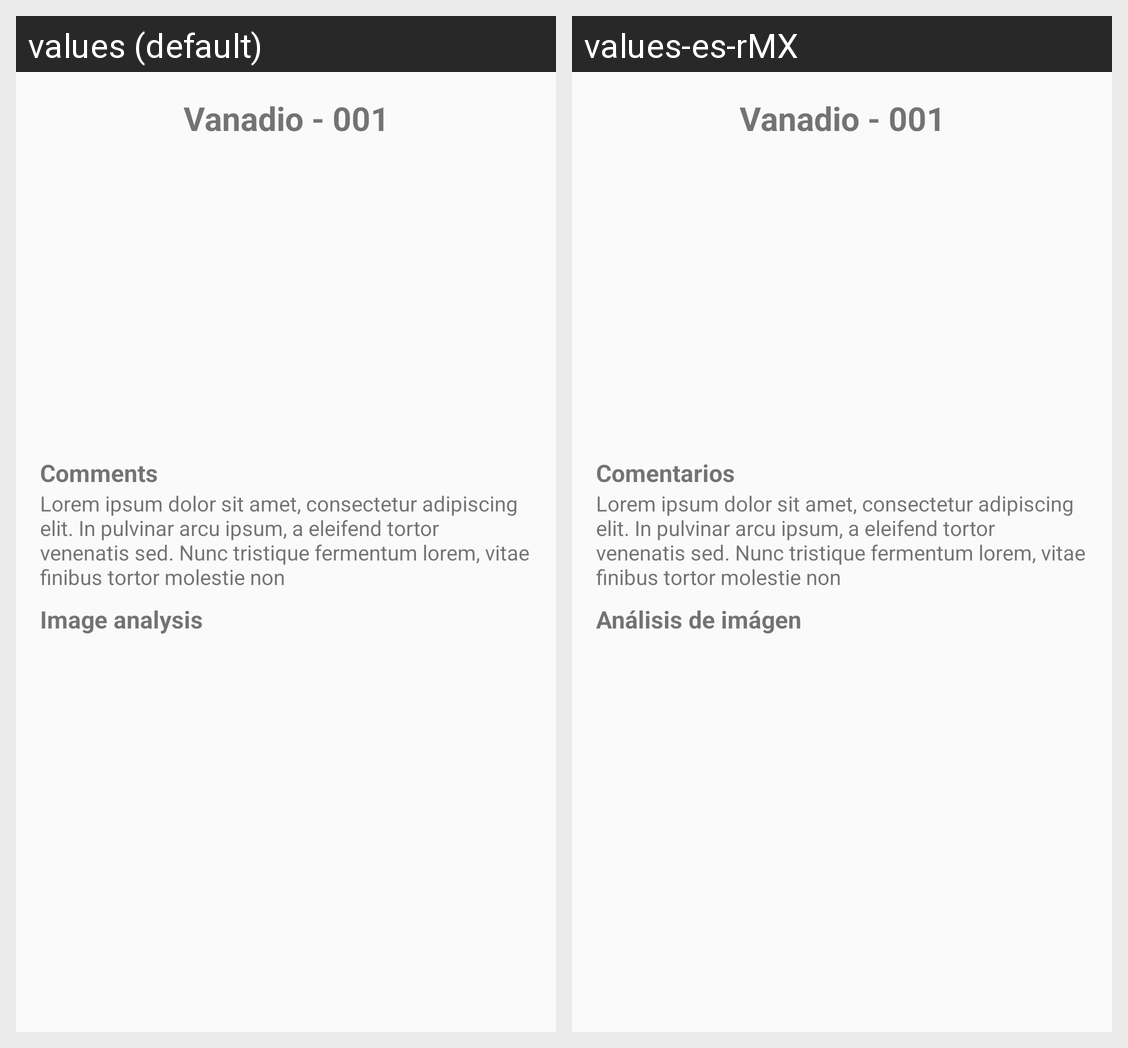

Translations of the strings shown on this Android screen, per locale in the grid:
Android screen res/layout/fragment_metal_info.xml rendered under 2 locales, left to right: values (default), values-es-rMX. Device: Nexus 5 (rendered at 1080×1920; each locale shown at half size, 540×960, under a caption strip naming it); theme AppTheme.
Strings drawn on this screen, with the default value and each locale's value (text and hints the layout hard-codes, and strings that could not be matched under every locale, appear in the picture but are not listed):

Comments
  values: Comments
  values-es-rMX: Comentarios

ImageAnalysis
  values: Image analysis
  values-es-rMX: Análisis de imágen
